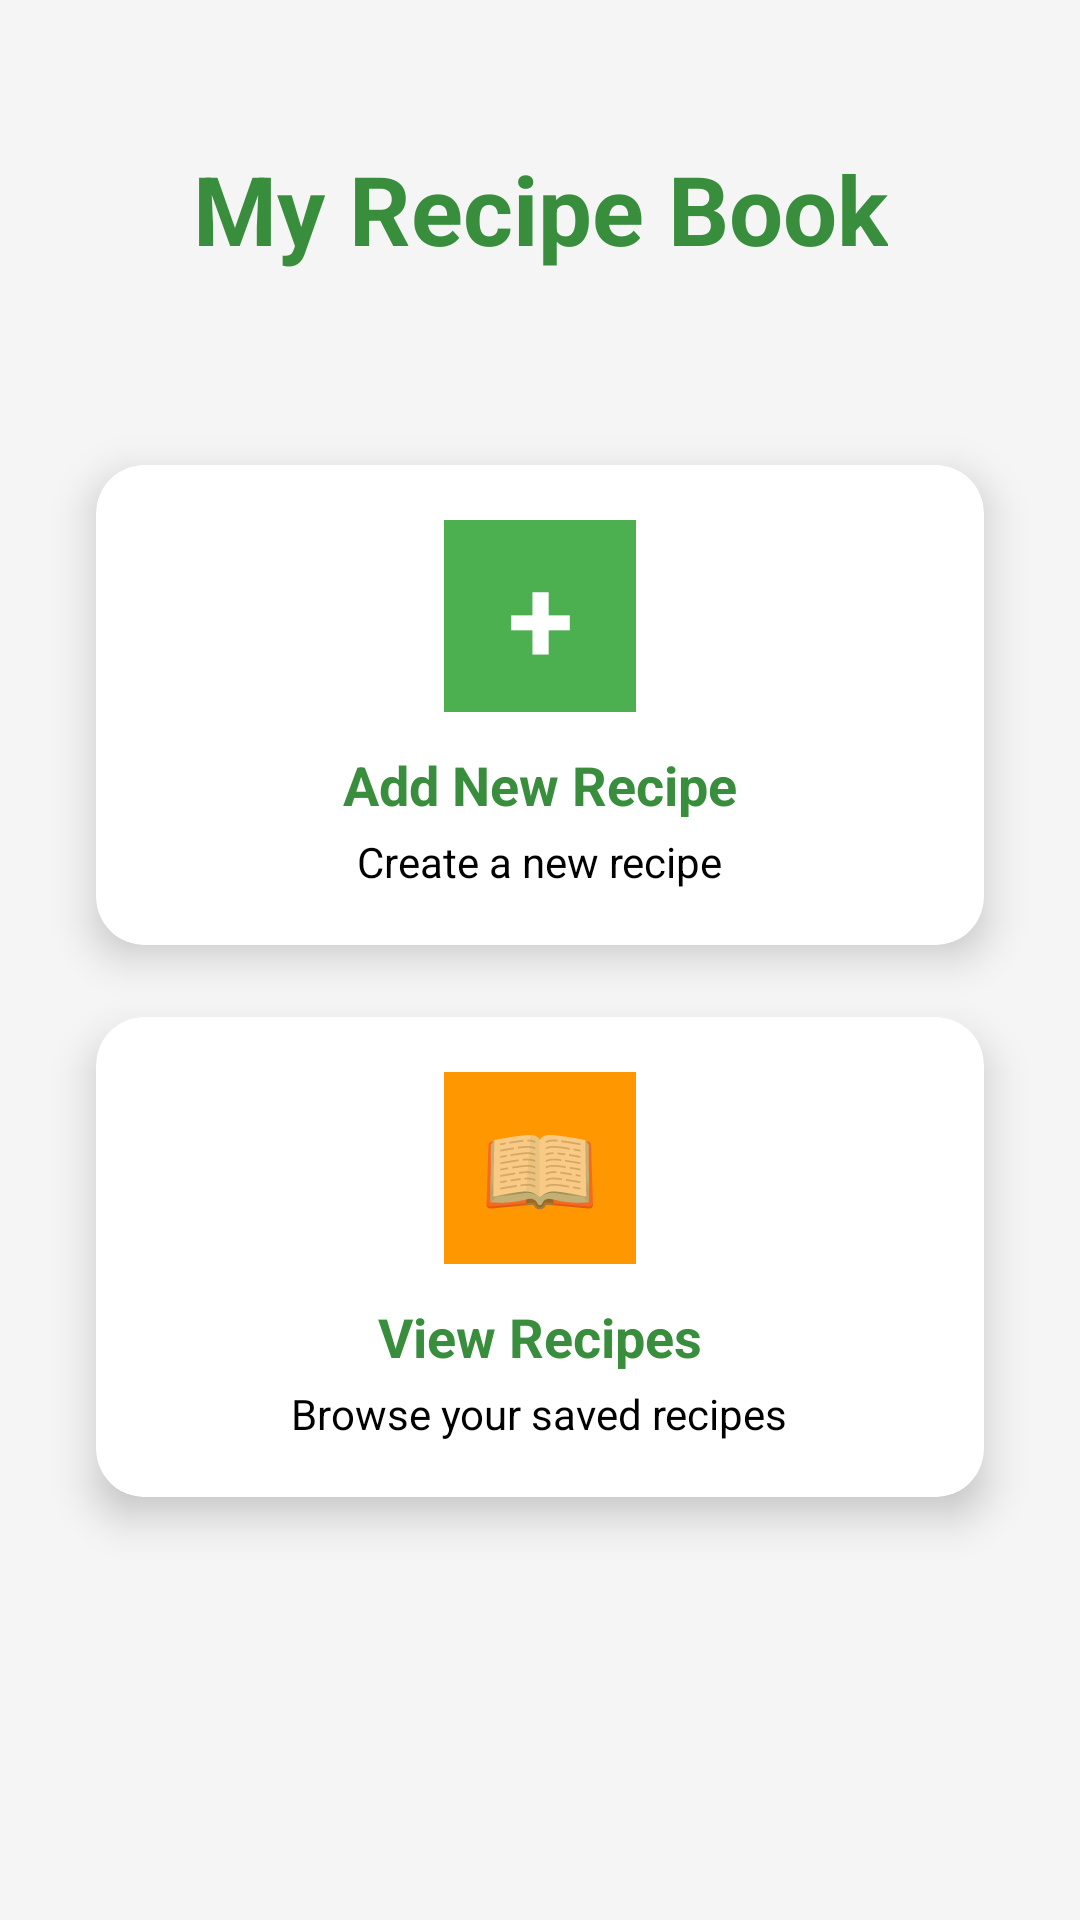

Reconstruct the res/layout file that produces this screen, plus the resources it refers to.
<!-- AndroidManifest.xml: application theme Theme.RecipeApp -->
<!-- res/layout/activity_main.xml -->
<?xml version="1.0" encoding="utf-8"?>
<androidx.constraintlayout.widget.ConstraintLayout xmlns:android="http://schemas.android.com/apk/res/android"
    xmlns:app="http://schemas.android.com/apk/res-auto"
    xmlns:tools="http://schemas.android.com/tools"
    android:layout_width="match_parent"
    android:layout_height="match_parent"
    android:background="@color/background_light"
    tools:context=".MainActivity">

    
    <TextView
        android:id="@+id/textViewTitle"
        android:layout_width="wrap_content"
        android:layout_height="wrap_content"
        android:layout_marginTop="48dp"
        android:text="@string/welcome_message"
        android:textColor="@color/primary_green_dark"
        android:textSize="32sp"
        android:textStyle="bold"
        app:layout_constraintEnd_toEndOf="parent"
        app:layout_constraintStart_toStartOf="parent"
        app:layout_constraintTop_toTopOf="parent" />

    
    <androidx.cardview.widget.CardView
        android:id="@+id/cardAddRecipe"
        android:layout_width="0dp"
        android:layout_height="160dp"
        android:layout_marginStart="32dp"
        android:layout_marginTop="64dp"
        android:layout_marginEnd="32dp"
        android:clickable="true"
        android:focusable="true"
        android:foreground="?android:attr/selectableItemBackground"
        app:cardBackgroundColor="@color/card_background"
        app:cardCornerRadius="16dp"
        app:cardElevation="8dp"
        app:layout_constraintEnd_toEndOf="parent"
        app:layout_constraintStart_toStartOf="parent"
        app:layout_constraintTop_toBottomOf="@id/textViewTitle">

        <LinearLayout
            android:layout_width="match_parent"
            android:layout_height="match_parent"
            android:gravity="center"
            android:orientation="vertical"
            android:padding="16dp">

            
            <TextView
                android:layout_width="64dp"
                android:layout_height="64dp"
                android:background="@color/primary_green"
                android:gravity="center"
                android:text="+"
                android:textColor="@color/white"
                android:textSize="40sp"
                android:textStyle="bold" />

            <TextView
                android:layout_width="wrap_content"
                android:layout_height="wrap_content"
                android:layout_marginTop="12dp"
                android:text="@string/add_recipe"
                android:textColor="@color/primary_green_dark"
                android:textSize="18sp"
                android:textStyle="bold" />

            <TextView
                android:layout_width="wrap_content"
                android:layout_height="wrap_content"
                android:layout_marginTop="4dp"
                android:text="@string/add_recipe_description"
                android:textColor="@color/black"
                android:textSize="14sp" />
        </LinearLayout>
    </androidx.cardview.widget.CardView>

    
    <androidx.cardview.widget.CardView
        android:id="@+id/cardViewRecipes"
        android:layout_width="0dp"
        android:layout_height="160dp"
        android:layout_marginStart="32dp"
        android:layout_marginTop="24dp"
        android:layout_marginEnd="32dp"
        android:clickable="true"
        android:focusable="true"
        android:foreground="?android:attr/selectableItemBackground"
        app:cardBackgroundColor="@color/card_background"
        app:cardCornerRadius="16dp"
        app:cardElevation="8dp"
        app:layout_constraintEnd_toEndOf="parent"
        app:layout_constraintStart_toStartOf="parent"
        app:layout_constraintTop_toBottomOf="@id/cardAddRecipe">

        <LinearLayout
            android:layout_width="match_parent"
            android:layout_height="match_parent"
            android:gravity="center"
            android:orientation="vertical"
            android:padding="16dp">

            
            <TextView
                android:layout_width="64dp"
                android:layout_height="64dp"
                android:background="@color/primary_orange"
                android:gravity="center"
                android:text="📖"
                android:textSize="32sp" />

            <TextView
                android:layout_width="wrap_content"
                android:layout_height="wrap_content"
                android:layout_marginTop="12dp"
                android:text="@string/view_recipes"
                android:textColor="@color/primary_green_dark"
                android:textSize="18sp"
                android:textStyle="bold" />

            <TextView
                android:layout_width="wrap_content"
                android:layout_height="wrap_content"
                android:layout_marginTop="4dp"
                android:text="@string/view_recipes_description"
                android:textColor="@color/black"
                android:textSize="14sp" />
        </LinearLayout>
    </androidx.cardview.widget.CardView>

</androidx.constraintlayout.widget.ConstraintLayout>
<!-- resources referenced by this layout -->
<resources>
  <color name="background_light">#FFF5F5F5</color>
  <color name="black">#FF000000</color>
  <color name="card_background">#FFFFFFFF</color>
  <color name="primary_green">#FF4CAF50</color>
  <color name="primary_green_dark">#FF388E3C</color>
  <color name="primary_orange">#FFFF9800</color>
  <color name="white">#FFFFFFFF</color>
  <string name="add_recipe">Add New Recipe</string>
  <string name="add_recipe_description">Create a new recipe</string>
  <string name="view_recipes">View Recipes</string>
  <string name="view_recipes_description">Browse your saved recipes</string>
  <string name="welcome_message">My Recipe Book</string>
  <style name="Theme.RecipeApp" parent="Theme.MaterialComponents.DayNight.DarkActionBar">
          
          <item name="colorPrimary">@color/primary_green</item>
          <item name="colorPrimaryVariant">@color/primary_green_dark</item>
          <item name="colorOnPrimary">@color/white</item>
          
          <item name="colorSecondary">@color/primary_orange</item>
          <item name="colorSecondaryVariant">@color/primary_orange</item>
          <item name="colorOnSecondary">@color/black</item>
          
          <item name="android:statusBarColor">?attr/colorPrimaryVariant</item>
      </style>
</resources>
